The GitHub repository jrohitab/Surface-Defect-Detection contains a labelled image folder "Dataset" with 4 categories: cracks, perfect surface, severe delamination, unfinished surface. Examples follow, each with its label.

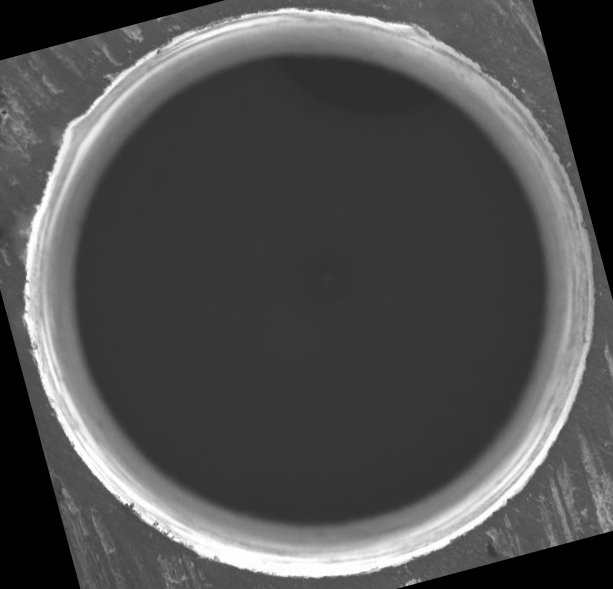
Label: perfect surface

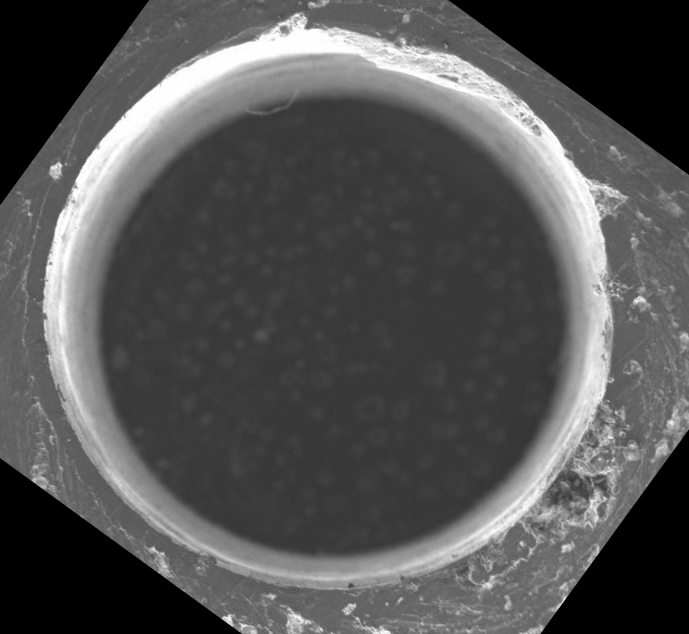
Label: cracks

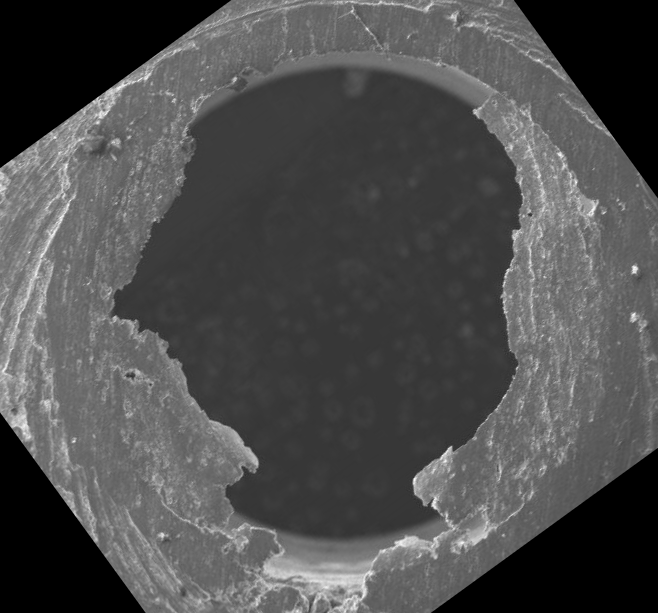
Label: unfinished surface

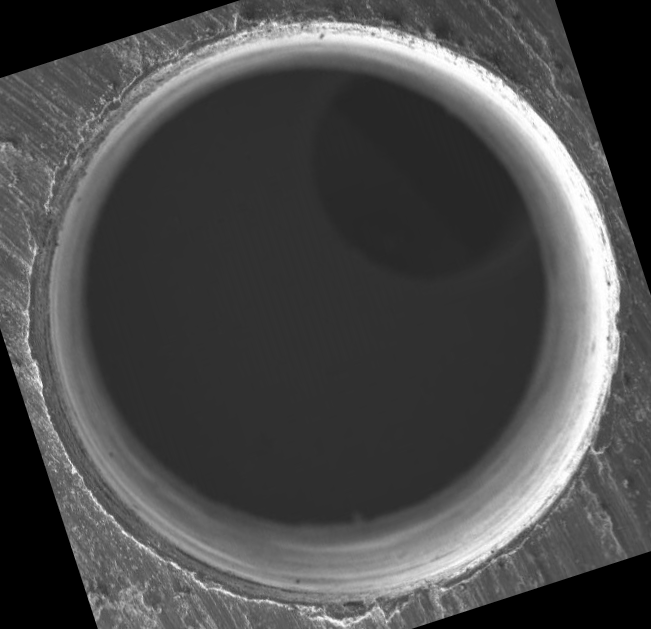
Label: severe delamination

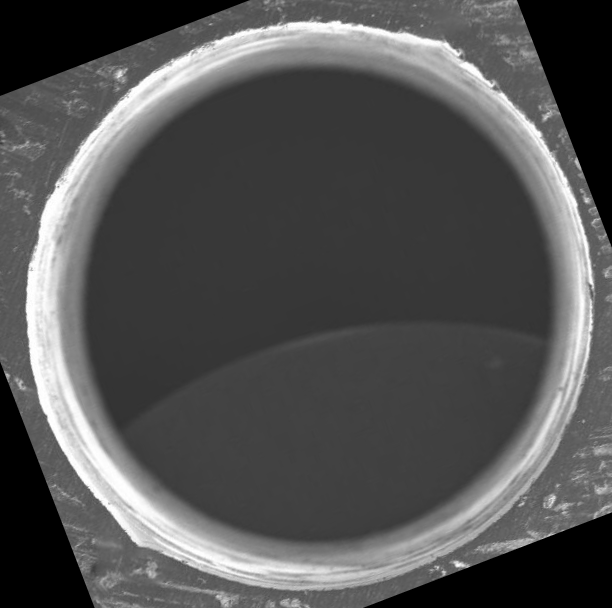
Label: perfect surface

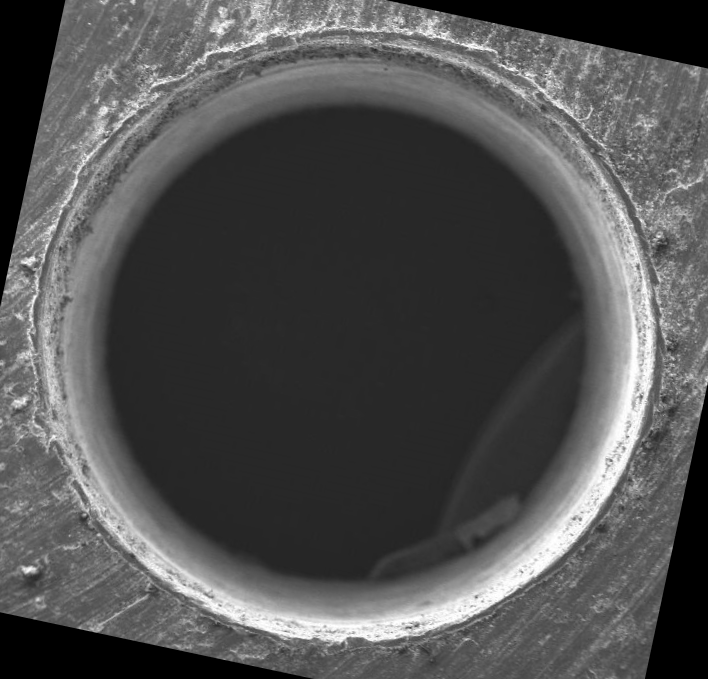
Label: cracks
